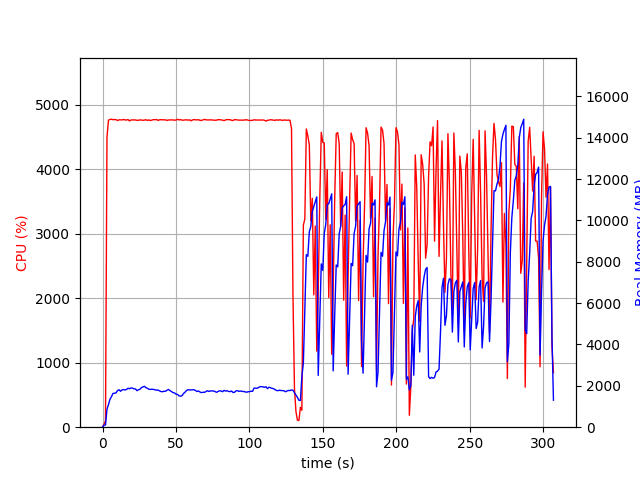

Source data for this figure (header and first rows):
elapsed_time, nproc, cpu, mem_real, mem_virtual
4.3392181396484375e-05, 1, 0.0, 10.73, 3192
1.006, 1, 46.7, 97.72, 687.5
2.014, 1, 100.2, 109, 1240
3.022, 1, 4501, 872, 4883
4.042, 1, 4764, 1093, 5081
5.062, 1, 4773, 1354, 5359
6.082, 1, 4777, 1476, 5523
7.102, 1, 4770, 1632, 5760
8.126, 1, 4772, 1645, 5798
9.15, 1, 4771, 1658, 5848
10.17, 1, 4757, 1767, 6019
11.2, 1, 4768, 1811, 6084
12.22, 1, 4767, 1737, 6110
13.24, 1, 4766, 1802, 6176
14.26, 1, 4773, 1819, 6218
15.29, 1, 4767, 1802, 6247
16.31, 1, 4764, 1823, 6332
17.33, 1, 4772, 1886, 6367
18.35, 1, 4751, 1858, 6388
19.37, 1, 4765, 1901, 6441
20.39, 1, 4767, 1891, 6496
21.41, 1, 4767, 1853, 6510
22.43, 1, 4766, 1851, 6532
23.45, 1, 4760, 1766, 6550
24.47, 1, 4762, 1811, 6630
25.49, 1, 4766, 1833, 6664
26.51, 1, 4765, 1912, 6824
27.53, 1, 4760, 1950, 6921
28.55, 1, 4765, 1976, 6971
29.58, 1, 4769, 1909, 6984
30.6, 1, 4758, 1880, 7021
31.62, 1, 4767, 1833, 7028
32.65, 1, 4756, 1827, 7042
33.67, 1, 4765, 1836, 7070
34.7, 1, 4770, 1827, 7077
35.72, 1, 4770, 1810, 7085
36.74, 1, 4773, 1789, 7092
37.76, 1, 4759, 1799, 7104
38.79, 1, 4768, 1755, 7104
39.81, 1, 4770, 1724, 7104
40.83, 1, 4768, 1715, 7134
41.86, 1, 4767, 1739, 7195
42.87, 1, 4768, 1738, 7209
43.89, 1, 4758, 1787, 7285
44.91, 1, 4766, 1825, 7339
45.94, 1, 4766, 1768, 7353
46.96, 1, 4764, 1721, 7381
47.98, 1, 4767, 1675, 7381
49, 1, 4761, 1656, 7381
50.03, 1, 4766, 1600, 7395
51.05, 1, 4775, 1584, 7395
52.07, 1, 4766, 1516, 7395
53.09, 1, 4772, 1499, 7395
54.11, 1, 4762, 1524, 7413
55.14, 1, 4762, 1630, 7511
56.16, 1, 4767, 1692, 7511
57.18, 1, 4767, 1774, 7550
58.21, 1, 4763, 1813, 7562
59.23, 1, 4768, 1802, 7562
60.25, 1, 4752, 1802, 7562
... 243 more rows
